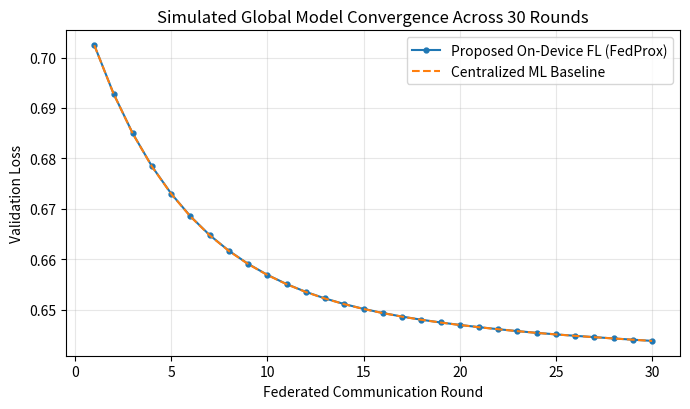
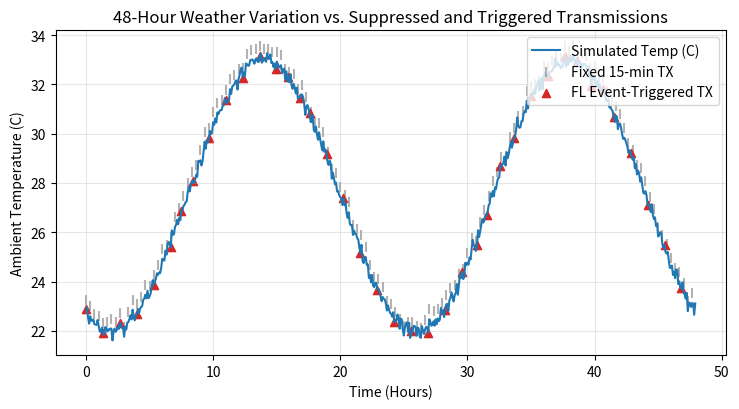
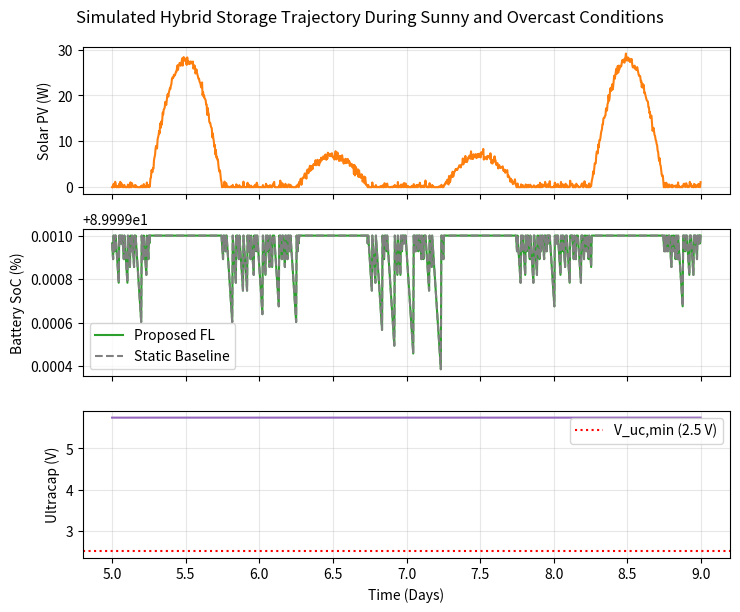
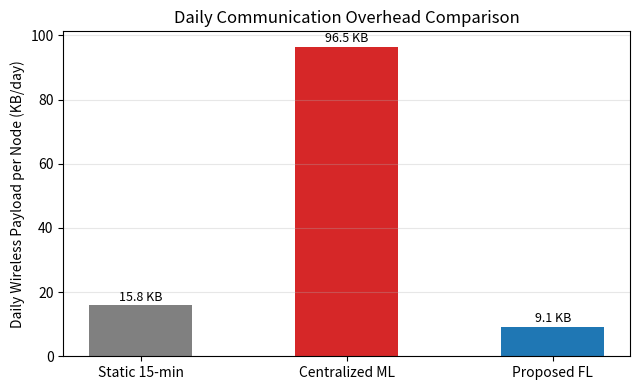

Recreate these plots in Python, in order.
import os
import numpy as np
import matplotlib.pyplot as plt

os.makedirs("figures", exist_ok=True)
rng = np.random.default_rng(42)

# ==================== 1. 375-PARAM MIXED-INPUT MLP ====================
def relu(x):
    return np.maximum(0.0, x)

def sigmoid(x):
    x = np.clip(x, -15.0, 15.0)
    return 1.0 / (1.0 + np.exp(-x))

class MLP375:
    def __init__(self, weights=None):
        if weights is None:
            self.w = rng.normal(0.0, 0.1, size=375).astype(np.float32)
        else:
            self.w = weights.astype(np.float32).copy()

    def unpack(self, vec):
        W_dyn  = vec[0:72].reshape(6, 12)
        b_dyn  = vec[72:84]
        W_stat = vec[84:102].reshape(3, 6)
        b_stat = vec[102:108]
        W_fus  = vec[108:324].reshape(18, 12)
        b_fus  = vec[324:336]
        W_head = vec[336:372].reshape(12, 3)
        b_head = vec[372:375]
        return W_dyn, b_dyn, W_stat, b_stat, W_fus, b_fus, W_head, b_head

    def forward(self, X_dyn, X_stat):
        W_dyn, b_dyn, W_stat, b_stat, W_fus, b_fus, W_head, b_head = self.unpack(self.w)
        h_dyn  = relu(X_dyn @ W_dyn + b_dyn)
        h_stat = relu(X_stat @ W_stat + b_stat)
        h_cat  = np.concatenate([h_dyn, h_stat], axis=1)
        h_fus  = relu(h_cat @ W_fus + b_fus)
        out    = sigmoid(h_fus @ W_head + b_head)
        return out, (X_dyn, X_stat, h_dyn, h_stat, h_cat, h_fus, out)

    def loss_only(self, X_dyn, X_stat, Y):
        out, _ = self.forward(X_dyn, X_stat)
        eps = 1e-6
        mse = 0.5 * np.mean((out[:, :2] - Y[:, :2]) ** 2)
        bce = -np.mean(Y[:, 2] * np.log(out[:, 2] + eps) + (1 - Y[:, 2]) * np.log(1 - out[:, 2] + eps))
        return float(mse + bce)

    def train_epoch(self, X_dyn, X_stat, Y, w_global, lr=0.08, mu=0.01):
        N = len(X_dyn)
        out, (X_dyn, X_stat, h_dyn, h_stat, h_cat, h_fus, _) = self.forward(X_dyn, X_stat)
        W_dyn, b_dyn, W_stat, b_stat, W_fus, b_fus, W_head, b_head = self.unpack(self.w)

        d_out = np.zeros_like(out)
        d_out[:, 0] = (out[:, 0] - Y[:, 0]) * out[:, 0] * (1.0 - out[:, 0]) / N
        d_out[:, 1] = (out[:, 1] - Y[:, 1]) * out[:, 1] * (1.0 - out[:, 1]) / N
        d_out[:, 2] = (out[:, 2] - Y[:, 2]) / N

        dW_head = h_fus.T @ d_out
        db_head = d_out.sum(axis=0)
        d_fus   = (d_out @ W_head.T) * (h_fus > 0)

        dW_fus  = h_cat.T @ d_fus
        db_fus  = d_fus.sum(axis=0)
        d_cat   = d_fus @ W_fus.T

        d_hdyn  = d_cat[:, :12] * (h_dyn > 0)
        d_hstat = d_cat[:, 12:] * (h_stat > 0)

        dW_dyn  = X_dyn.T @ d_hdyn
        db_dyn  = d_hdyn.sum(axis=0)
        dW_stat = X_stat.T @ d_hstat
        db_stat = d_hstat.sum(axis=0)

        grads = np.concatenate([
            dW_dyn.ravel(), db_dyn,
            dW_stat.ravel(), db_stat,
            dW_fus.ravel(), db_fus,
            dW_head.ravel(), db_head
        ]).astype(np.float32)

        grads = np.clip(grads + mu * (self.w - w_global), -5.0, 5.0)
        self.w -= lr * grads
        return self.loss_only(X_dyn, X_stat, Y)

# ==================== 2. 30-DAY WEATHERWAN SIMULATION TRACES ====================
DAYS = 30
DT_MIN = 5
STEPS = DAYS * 24 * (60 // DT_MIN)  # 8640 steps

V_UC_MIN = 2.5
V_UC_MAX = 5.75

NODE_PROFILES = [
    {"name": "WhiteHouse_3S2P_1500F", "stat": [0.52, 0.50, 0.40], "shade": 1.00, "uc_F": 1500.0, "bat_Wh": 57.7},
    {"name": "Science_Shaded_1500F",  "stat": [0.52, 0.50, 0.40], "shade": 0.65, "uc_F": 1500.0, "bat_Wh": 57.7},
    {"name": "Secretariat_3000F",     "stat": [0.52, 1.00, 0.40], "shade": 1.00, "uc_F": 3000.0, "bat_Wh": 57.7},
    {"name": "AgedBat_1500F",         "stat": [0.35, 0.50, 0.35], "shade": 0.85, "uc_F": 1500.0, "bat_Wh": 38.0},
]

def generate_weather(node_idx):
    t_hr = np.arange(STEPS) * (DT_MIN / 60.0)
    hour = t_hr % 24.0
    day  = (t_hr // 24.0).astype(int)

    cloud = np.ones(STEPS)
    for d0, d1, factor in [(6, 8, 0.25), (15, 18, 0.20), (24, 26, 0.35)]:
        cloud[(day >= d0) & (day < d1)] = factor

    shade = NODE_PROFILES[node_idx]["shade"]
    solar_curve = np.maximum(0.0, np.sin((hour - 6.0) * np.pi / 12.0))
    irr = np.clip(820.0 * solar_curve * cloud * shade + rng.normal(0, 15, STEPS), 0.0, 1000.0)

    temp = 27.5 - 5.5 * np.cos(2 * np.pi * (hour - 2.0) / 24.0) - 3.0 * (1.0 - cloud) + rng.normal(0, 0.15, STEPS)
    hum  = np.clip(62.0 + 20.0 * np.cos(2 * np.pi * (hour - 2.0) / 24.0) + 10.0 * (1.0 - cloud) + rng.normal(0, 0.4, STEPS), 20.0, 98.0)
    pres = 1012.0 + 1.5 * np.sin(4 * np.pi * hour / 24.0) - 2.5 * (1.0 - cloud) + rng.normal(0, 0.08, STEPS)
    return hour, irr, temp, hum, pres, cloud

datasets = []
for idx, prof in enumerate(NODE_PROFILES):
    hour, irr, temp, hum, pres, cloud = generate_weather(idx)
    p_pv = 40.0 * (irr / 1000.0) * 0.85
    vol  = np.clip(np.abs(np.diff(temp, prepend=temp[0])) / 2.0 + np.abs(np.diff(hum, prepend=hum[0])) / 6.0, 0.0, 1.0)
    soc  = np.clip(0.65 + 0.20 * np.sin(np.arange(STEPS) * 2 * np.pi / 288) - 0.25 * (1 - cloud), 0.15, 0.92)
    v_uc = np.clip(4.4 + 1.2 * np.sin(np.arange(STEPS) * 2 * np.pi / 288) - 1.1 * (1 - cloud), 2.3, V_UC_MAX)

    X_dyn = np.column_stack([
        soc, v_uc / V_UC_MAX, p_pv / 40.0, vol,
        0.5 * (1.0 + np.sin(2 * np.pi * hour / 24.0)),
        0.5 * (1.0 + np.cos(2 * np.pi * hour / 24.0)),
    ]).astype(np.float32)
    X_stat = np.tile(prof["stat"], (STEPS, 1)).astype(np.float32)

    e_score = 0.6 * soc + 0.4 * (p_pv / 40.0)
    Y = np.column_stack([
        np.clip(1.0 - e_score, 0.05, 0.95),
        np.clip(0.75 - 0.60 * e_score, 0.10, 0.85),
        ((v_uc < 0.85 * V_UC_MAX) & (soc > 0.35)).astype(np.float32),
    ]).astype(np.float32)
    datasets.append((X_dyn, X_stat, Y, hour, irr, temp, hum, pres, cloud))

# ==================== 3. TRAIN FL & CENTRALIZED MODELS ====================
ROUNDS, EPOCHS = 30, 5
global_model  = MLP375()
central_model = MLP375(global_model.w)

X_d_all = np.vstack([d[0][:6000] for d in datasets])
X_s_all = np.vstack([d[1][:6000] for d in datasets])
Y_all   = np.vstack([d[2][:6000] for d in datasets])
X_d_val = np.vstack([d[0][6000:] for d in datasets])
X_s_val = np.vstack([d[1][6000:] for d in datasets])
Y_val   = np.vstack([d[2][6000:] for d in datasets])

fl_val_losses, cent_val_losses = [], []
for r in range(ROUNDS):
    local_weights, local_sizes = [], []
    for X_d, X_s, Y, *_ in datasets:
        client = MLP375(global_model.w)
        n_tr = 6000
        for _ in range(EPOCHS):
            client.train_epoch(X_d[:n_tr], X_s[:n_tr], Y[:n_tr], global_model.w, lr=0.08, mu=0.01)
        local_weights.append(client.w)
        local_sizes.append(n_tr)

    total_n = sum(local_sizes)
    global_model.w = sum((n / total_n) * w for n, w in zip(local_sizes, local_weights))
    fl_val_losses.append(global_model.loss_only(X_d_val, X_s_val, Y_val))

    for _ in range(EPOCHS):
        central_model.train_epoch(X_d_all, X_s_all, Y_all, central_model.w, lr=0.08, mu=0.0)
    cent_val_losses.append(central_model.loss_only(X_d_val, X_s_val, Y_val))

# ==================== 4. SIMULATE 30 DAYS ON NODE 1 ====================
def simulate_node(strategy="fl"):
    prof = NODE_PROFILES[0]
    X_d, X_s, _, hour, irr, temp, hum, pres, cloud = datasets[0]
    bat_wh = prof["bat_Wh"]
    e_bat = 0.75 * bat_wh * 3600.0
    e_bat_max = bat_wh * 3600.0
    c_uc = prof["uc_F"]
    v_uc = 5.1

    last_t, last_h, last_p, last_i = temp[0], hum[0], pres[0], irr[0]
    mins_since = 999
    tx_events, uc_covered, brownouts = 0, 0, 0
    peak_bat_tx_ma, in_safe_soc = 2.0, 0
    e_leak_total, active_energy_j = 0.0, 0.0

    hist_soc, hist_vuc, hist_pv, hist_tx = [], [], [], []
    model = global_model if strategy == "fl" else central_model

    for t in range(STEPS):
        soc = e_bat / e_bat_max
        if 0.20 <= soc <= 0.90:
            in_safe_soc += 1

        p_pv = 40.0 * (irr[t] / 1000.0) * 0.85
        e_base = 0.075
        e_bat = max(0.0, e_bat - e_base)
        active_energy_j += e_base

        if strategy == "static":
            pi_chg = 0.0
            do_tx = (mins_since >= 15)
        else:
            x_d = np.array([[soc, v_uc / V_UC_MAX, p_pv / 40.0, X_d[t, 3], X_d[t, 4], X_d[t, 5]]], dtype=np.float32)
            out, _ = model.forward(x_d, X_s[t:t+1])
            dt_tx  = 15.0 + out[0, 0] * 105.0
            delta  = 0.05 + out[0, 1] * 0.95
            pi_chg = out[0, 2]
            dev = max(abs(temp[t]-last_t)/5.0, abs(hum[t]-last_h)/20.0, abs(pres[t]-last_p)/5.0, abs(irr[t]-last_i)/300.0)
            do_tx = (dev >= delta) or (mins_since >= dt_tx)

        if p_pv > 0.3:
            e_in = p_pv * 300.0 * 0.88
            charge_uc = (irr[t] < 220.0) or (pi_chg > 0.5)
            if charge_uc and v_uc < V_UC_MAX:
                e_now = 0.5 * c_uc * (v_uc ** 2)
                e_cap = 0.5 * c_uc * (V_UC_MAX ** 2)
                add = min(e_in, e_cap - e_now)
                v_uc = np.sqrt(2.0 * (e_now + add) / c_uc)
                if e_in - add > 0:
                    e_bat = min(e_bat_max * 0.90, e_bat + (e_in - add))
            else:
                e_bat = min(e_bat_max * 0.90, e_bat + e_in)

        i_leak = 0.0005 * (v_uc / V_UC_MAX)
        v_new = max(0.0, v_uc - (i_leak * 300.0) / c_uc)
        e_leak_total += 0.5 * c_uc * (v_uc**2 - v_new**2)
        v_uc = v_new

        did_tx = 0
        if do_tx:
            e_tx = 2.1
            if soc <= 0.05 and v_uc < V_UC_MIN:
                brownouts += 1
            else:
                tx_events += 1
                did_tx = 1
                active_energy_j += e_tx
                if v_uc >= V_UC_MIN and (0.5 * c_uc * (v_uc**2 - V_UC_MIN**2)) >= e_tx:
                    v_uc = np.sqrt(2.0 * (0.5 * c_uc * (v_uc**2) - e_tx) / c_uc)
                    uc_covered += 1
                else:
                    e_bat = max(0.0, e_bat - e_tx)
                    peak_bat_tx_ma = max(peak_bat_tx_ma, 195.0)
                last_t, last_h, last_p, last_i = temp[t], hum[t], pres[t], irr[t]
                mins_since = 0
        else:
            mins_since += DT_MIN

        hist_soc.append(100.0 * e_bat / e_bat_max)
        hist_vuc.append(v_uc)
        hist_pv.append(p_pv)
        hist_tx.append(did_tx)

    # Centralized raw uploads: 288 * 320B = 92.16 KB/day; FL sync ~4.8 KB/day (up + down)
    raw_kb_day   = 92.16 if strategy == "centralized" else 0.0
    fl_kb_day    = 4.80 if strategy == "fl" else 0.0
    telem_kb_day = (tx_events / DAYS) * 0.22
    total_kb_day = raw_kb_day + fl_kb_day + telem_kb_day

    return {
        "tx": tx_events,
        "supp_pct": 100.0 * (1.0 - tx_events / 2880.0) if strategy != "static" else 0.0,
        "wh_day": (active_energy_j / 3600.0) / DAYS,
        "uc_cov_pct": 100.0 * uc_covered / max(1, tx_events),
        "peak_ibat_ma": peak_bat_tx_ma,
        "safe_soc_pct": 100.0 * in_safe_soc / STEPS,
        "leak_j": e_leak_total,
        "uptime_pct": 100.0 * (1.0 - brownouts / STEPS),
        "lpsp": brownouts / STEPS,
        "raw_kb_day": raw_kb_day,
        "fl_kb_day": fl_kb_day,
        "telem_kb_day": telem_kb_day,
        "total_kb_day": total_kb_day,
        "hist": (hist_soc, hist_vuc, hist_pv, hist_tx),
    }

res_stat = simulate_node("static")
res_cent = simulate_node("centralized")
res_fl   = simulate_node("fl")

print(f"\n=== CONVERGENCE ===")
print(f"Final FL Val Loss: {fl_val_losses[-1]:.5f} | Final Centralized Val Loss: {cent_val_losses[-1]:.5f}")

print("\n=== TABLE 4.2: TX & ENERGY ===")
for n, r in [("Static 15-min", res_stat), ("Centralized ML", res_cent), ("Proposed FL", res_fl)]:
    saved = 100.0 * (1.0 - r["wh_day"] / res_stat["wh_day"])
    print(f"{n:15s} | TX={r['tx']:4d} | Supp={r['supp_pct']:5.1f}% | Wh/day={r['wh_day']:.4f} | Saved={saved:5.1f}%")

print("\n=== TABLE 4.3 & 4.4: HESS & RELIABILITY ===")
for n, r in [("Static 15-min", res_stat), ("Centralized ML", res_cent), ("Proposed FL", res_fl)]:
    print(f"{n:15s} | UC_Cov={r['uc_cov_pct']:5.1f}% | Peak_Ibat={r['peak_ibat_ma']:5.1f}mA | "
          f"SafeSoC={r['safe_soc_pct']:5.1f}% | Leak={r['leak_j']:.1f}J | Uptime={r['uptime_pct']:.2f}% | LPSP={r['lpsp']:.4f}")

print("\n=== TABLE 4.5: COMMUNICATION (KB/DAY) ===")
for n, r in [("Centralized ML", res_cent), ("Proposed FL", res_fl)]:
    print(f"{n:15s} | Raw={r['raw_kb_day']:.2f} | FL={r['fl_kb_day']:.2f} | Telem={r['telem_kb_day']:.2f} | Total={r['total_kb_day']:.2f}")
print(f"Payload Reduction Factor (Centralized / FL): {res_cent['total_kb_day'] / res_fl['total_kb_day']:.2f}x")

# ==================== 5. GENERATE 4 CHAPTER 4 PDF FIGURES ====================
plt.figure(figsize=(7, 4.2))
plt.plot(range(1, ROUNDS + 1), fl_val_losses, marker="o", markersize=3.5, label="Proposed On-Device FL (FedProx)")
plt.plot(range(1, ROUNDS + 1), cent_val_losses, linestyle="--", label="Centralized ML Baseline")
plt.xlabel("Federated Communication Round")
plt.ylabel("Validation Loss")
plt.title("Simulated Global Model Convergence Across 30 Rounds")
plt.grid(True, alpha=0.3)
plt.legend()
plt.tight_layout()
plt.savefig("figures/fl_convergence.pdf")
plt.close()

t_hrs = np.arange(576) * (DT_MIN / 60.0)
_, _, _, _, _, temp, _, _, _ = datasets[0]
plt.figure(figsize=(7.5, 4.2))
plt.plot(t_hrs, temp[:576], color="tab:blue", label="Simulated Temp (C)")
tx_fl = np.where(np.array(res_fl["hist"][3][:576]) == 1)[0]
tx_st = np.where(np.array(res_stat["hist"][3][:576]) == 1)[0]
plt.scatter(tx_st * (DT_MIN/60.0), temp[tx_st] + 0.4, marker="|", s=45, color="gray", alpha=0.6, label="Fixed 15-min TX")
plt.scatter(tx_fl * (DT_MIN/60.0), temp[tx_fl], marker="^", s=35, color="tab:red", label="FL Event-Triggered TX")
plt.xlabel("Time (Hours)")
plt.ylabel("Ambient Temperature (C)")
plt.title("48-Hour Weather Variation vs. Suppressed and Triggered Transmissions")
plt.grid(True, alpha=0.3)
plt.legend(loc="upper right")
plt.tight_layout()
plt.savefig("figures/tx_suppression.pdf")
plt.close()

s0, s1 = 5 * 288, 9 * 288
t_days = np.arange(s0, s1) / 288.0
fig, axes = plt.subplots(3, 1, figsize=(7.5, 6.2), sharex=True)
axes[0].plot(t_days, res_fl["hist"][2][s0:s1], color="tab:orange")
axes[0].set_ylabel("Solar PV (W)")
axes[0].grid(True, alpha=0.3)
axes[1].plot(t_days, res_fl["hist"][0][s0:s1], color="tab:green", label="Proposed FL")
axes[1].plot(t_days, res_stat["hist"][0][s0:s1], color="gray", linestyle="--", label="Static Baseline")
axes[1].set_ylabel("Battery SoC (%)")
axes[1].legend()
axes[1].grid(True, alpha=0.3)
axes[2].plot(t_days, res_fl["hist"][1][s0:s1], color="tab:purple")
axes[2].axhline(V_UC_MIN, color="red", linestyle=":", label="V_uc,min (2.5 V)")
axes[2].set_ylabel("Ultracap (V)")
axes[2].set_xlabel("Time (Days)")
axes[2].legend()
axes[2].grid(True, alpha=0.3)
fig.suptitle("Simulated Hybrid Storage Trajectory During Sunny and Overcast Conditions")
plt.tight_layout()
plt.savefig("figures/hess_trace.pdf")
plt.close()

labels = ["Static 15-min", "Centralized ML", "Proposed FL"]
values = [res_stat["total_kb_day"], res_cent["total_kb_day"], res_fl["total_kb_day"]]
plt.figure(figsize=(6.5, 4.0))
bars = plt.bar(labels, values, color=["gray", "tab:red", "tab:blue"], width=0.5)
for b in bars:
    plt.text(b.get_x() + b.get_width()/2, b.get_height() + 1.5, f"{b.get_height():.1f} KB", ha="center", fontsize=9)
plt.ylabel("Daily Wireless Payload per Node (KB/day)")
plt.title("Daily Communication Overhead Comparison")
plt.grid(axis="y", alpha=0.3)
plt.tight_layout()
plt.savefig("figures/comm_overhead.pdf")
plt.close()
print("Saved all 4 PDF figures to figures/!")
